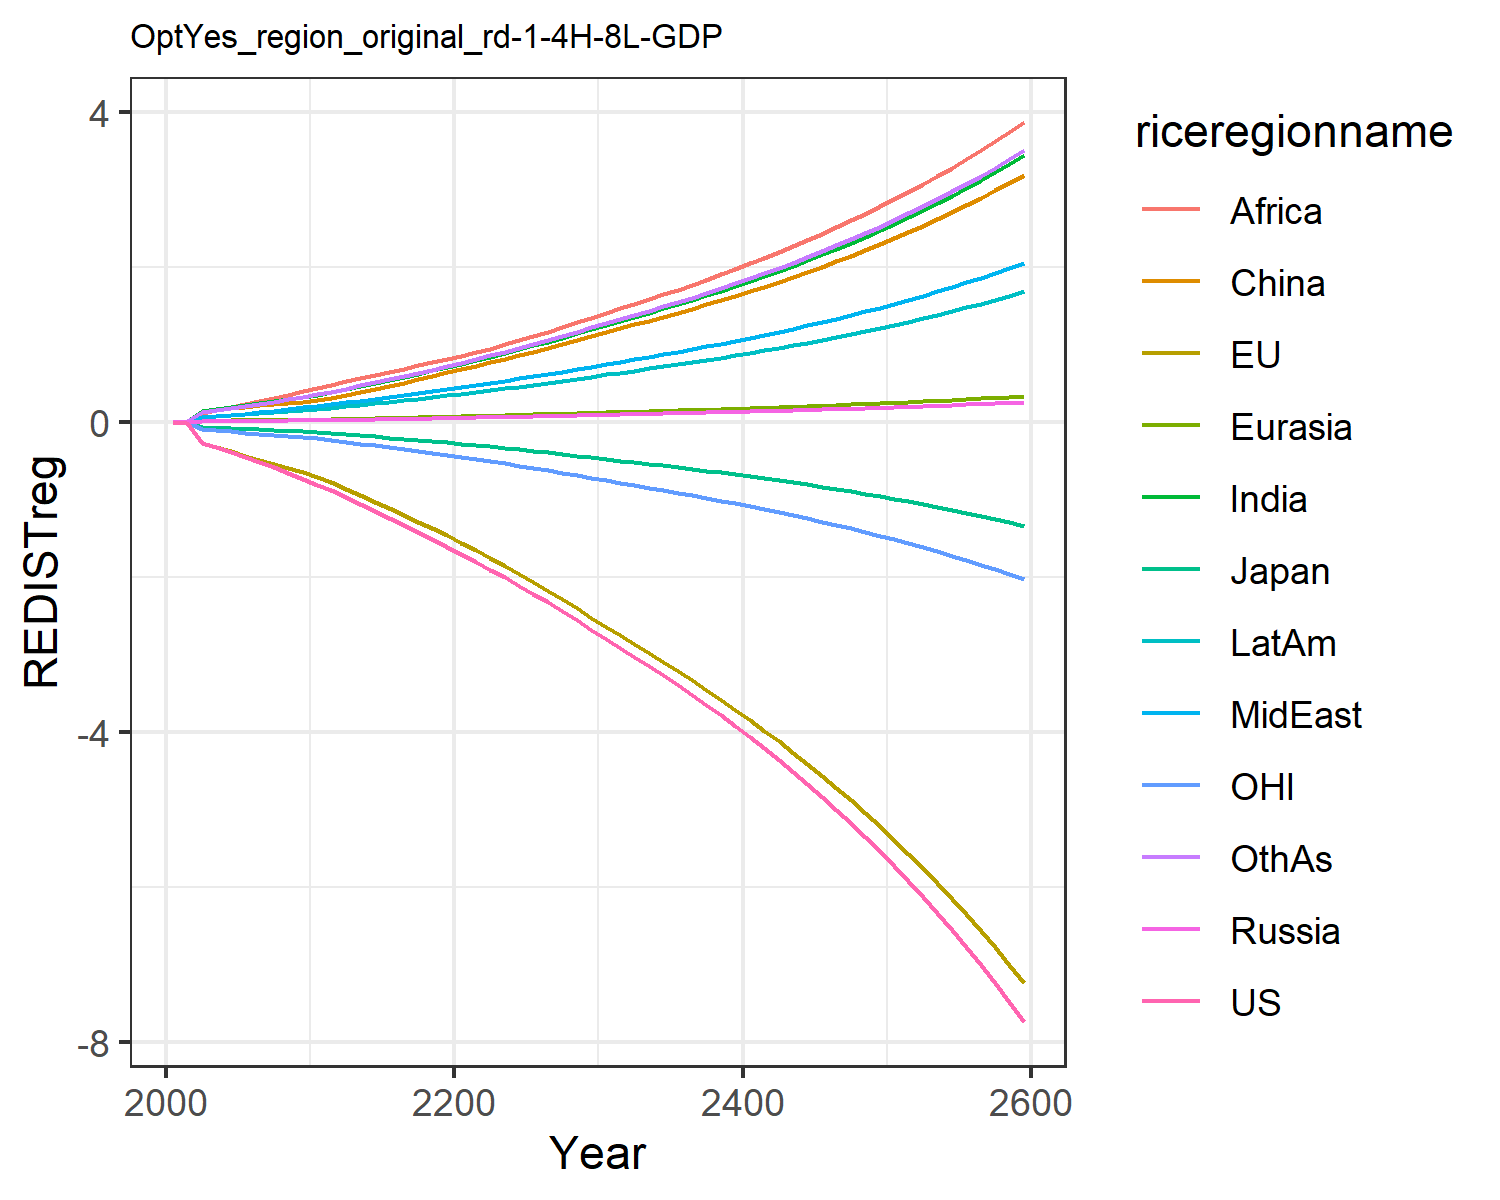

Source data for this figure (header and first rows):
-0.0, -0.0, -0.0, 0.0, 0.0, 0.0, 0.0, 0.0, 0.0, 0.0, -0.0, 0.0
-0.01415, -0.0145, -0.003921, 0.0008414, 0.0009619, 0.008463, 0.007641, 0.003045, 0.005771, 0.003764, -0.004507, 0.006592
-0.2667, -0.2687, -0.06741, 0.01353, 0.01628, 0.1477, 0.1417, 0.05955, 0.1163, 0.06831, -0.08473, 0.1242
-0.3278, -0.3248, -0.07529, 0.01441, 0.01814, 0.1671, 0.17, 0.0754, 0.1524, 0.08101, -0.1033, 0.1527
-0.391, -0.3814, -0.07997, 0.01523, 0.01981, 0.1831, 0.1973, 0.09191, 0.1922, 0.09262, -0.1209, 0.1811
-0.454, -0.4355, -0.08679, 0.01627, 0.0216, 0.1989, 0.2232, 0.1087, 0.2314, 0.104, -0.1368, 0.2089
-0.5172, -0.4876, -0.09503, 0.01738, 0.02344, 0.2158, 0.2479, 0.1262, 0.2687, 0.1156, -0.1514, 0.2361
-0.5842, -0.5398, -0.103, 0.01837, 0.02517, 0.2317, 0.2725, 0.1451, 0.3087, 0.1271, -0.1658, 0.264
-0.6552, -0.5921, -0.1106, 0.01926, 0.02681, 0.2467, 0.297, 0.1653, 0.3518, 0.1386, -0.1802, 0.2928
-0.7305, -0.6443, -0.1181, 0.02004, 0.02834, 0.2607, 0.3214, 0.187, 0.3978, 0.15, -0.1946, 0.3223
-0.8077, -0.7068, -0.1281, 0.02166, 0.03073, 0.2829, 0.3506, 0.2086, 0.4415, 0.1639, -0.2121, 0.3547
-0.8841, -0.7809, -0.1411, 0.02428, 0.03415, 0.3149, 0.3853, 0.2295, 0.4802, 0.1809, -0.2333, 0.3902
-0.9745, -0.8644, -0.1564, 0.02734, 0.03812, 0.3521, 0.4253, 0.2535, 0.5245, 0.2004, -0.257, 0.4311
-1.062, -0.9469, -0.1713, 0.03045, 0.04209, 0.3894, 0.4644, 0.277, 0.5668, 0.2197, -0.2804, 0.471
-1.149, -1.03, -0.1862, 0.03366, 0.04613, 0.4275, 0.5034, 0.3004, 0.6081, 0.239, -0.3038, 0.511
-1.237, -1.114, -0.2013, 0.03702, 0.0503, 0.4668, 0.5428, 0.3242, 0.6488, 0.2587, -0.3275, 0.5514
-1.327, -1.199, -0.2166, 0.04054, 0.05461, 0.5076, 0.5827, 0.3483, 0.6894, 0.2788, -0.3516, 0.5924
-1.419, -1.286, -0.2323, 0.04425, 0.05908, 0.5501, 0.6235, 0.3729, 0.7299, 0.2994, -0.3761, 0.6343
-1.513, -1.375, -0.2483, 0.04814, 0.06372, 0.5943, 0.665, 0.398, 0.7705, 0.3206, -0.4011, 0.6771
-1.61, -1.466, -0.2647, 0.05223, 0.06854, 0.6403, 0.7074, 0.4237, 0.8111, 0.3423, -0.4267, 0.7209
-1.707, -1.559, -0.2815, 0.05607, 0.07325, 0.6853, 0.7517, 0.4503, 0.8531, 0.3646, -0.4529, 0.7663
-1.805, -1.656, -0.2989, 0.05956, 0.0778, 0.7289, 0.7981, 0.4779, 0.8968, 0.3875, -0.4798, 0.8135
-1.906, -1.755, -0.3168, 0.06301, 0.08229, 0.7721, 0.8439, 0.5051, 0.9483, 0.4101, -0.5074, 0.8601
-2.008, -1.857, -0.3351, 0.06654, 0.08689, 0.8165, 0.8907, 0.533, 1.001, 0.4333, -0.5357, 0.9077
-2.113, -1.961, -0.3539, 0.07015, 0.0916, 0.862, 0.9387, 0.5614, 1.055, 0.4571, -0.5646, 0.9565
-2.22, -2.068, -0.3732, 0.07386, 0.09642, 0.9087, 0.9879, 0.5906, 1.11, 0.4814, -0.5942, 1.007
-2.331, -2.179, -0.3932, 0.07768, 0.1014, 0.957, 1.038, 0.6206, 1.167, 0.5066, -0.6248, 1.058
-2.444, -2.292, -0.4137, 0.08161, 0.1065, 1.007, 1.09, 0.6514, 1.226, 0.5324, -0.6561, 1.111
-2.56, -2.408, -0.4347, 0.08563, 0.1117, 1.058, 1.144, 0.683, 1.286, 0.559, -0.6882, 1.165
-2.68, -2.527, -0.4563, 0.08976, 0.1171, 1.11, 1.198, 0.7153, 1.347, 0.5862, -0.7211, 1.22
-2.798, -2.643, -0.4775, 0.09381, 0.1224, 1.161, 1.252, 0.7473, 1.408, 0.6128, -0.7533, 1.275
-2.914, -2.755, -0.498, 0.09773, 0.1275, 1.21, 1.304, 0.7785, 1.466, 0.6384, -0.7843, 1.328
-3.03, -2.867, -0.5186, 0.1017, 0.1327, 1.258, 1.357, 0.8099, 1.526, 0.6642, -0.8154, 1.382
-3.149, -2.981, -0.5395, 0.1057, 0.1379, 1.308, 1.411, 0.8418, 1.586, 0.6904, -0.847, 1.436
-3.27, -3.097, -0.5608, 0.1098, 0.1432, 1.358, 1.465, 0.8744, 1.647, 0.717, -0.8791, 1.492
-3.394, -3.215, -0.5825, 0.1139, 0.1486, 1.41, 1.521, 0.9076, 1.71, 0.7443, -0.9118, 1.549
-3.521, -3.335, -0.6048, 0.1182, 0.1542, 1.463, 1.578, 0.9416, 1.774, 0.7722, -0.9453, 1.607
-3.652, -3.459, -0.6276, 0.1226, 0.1599, 1.517, 1.636, 0.9764, 1.839, 0.8007, -0.9795, 1.666
-3.786, -3.585, -0.651, 0.1271, 0.1658, 1.572, 1.696, 1.012, 1.906, 0.83, -1.015, 1.727
-3.923, -3.715, -0.675, 0.1317, 0.1718, 1.629, 1.757, 1.049, 1.976, 0.8601, -1.051, 1.79
-4.065, -3.848, -0.6997, 0.1364, 0.1779, 1.688, 1.82, 1.086, 2.046, 0.8909, -1.087, 1.854
-4.211, -3.984, -0.7251, 0.1412, 0.1843, 1.748, 1.885, 1.125, 2.119, 0.9226, -1.125, 1.92
-4.36, -4.124, -0.7512, 0.1462, 0.1908, 1.81, 1.952, 1.165, 2.194, 0.9552, -1.164, 1.988
-4.515, -4.268, -0.778, 0.1514, 0.1975, 1.873, 2.02, 1.206, 2.271, 0.9888, -1.204, 2.057
-4.673, -4.416, -0.8057, 0.1566, 0.2044, 1.939, 2.091, 1.248, 2.35, 1.023, -1.245, 2.129
-4.837, -4.568, -0.8341, 0.1621, 0.2114, 2.006, 2.163, 1.291, 2.432, 1.059, -1.287, 2.203
-5.005, -4.725, -0.8634, 0.1677, 0.2187, 2.075, 2.238, 1.336, 2.516, 1.095, -1.331, 2.279
-5.179, -4.886, -0.8936, 0.1734, 0.2262, 2.146, 2.315, 1.381, 2.602, 1.133, -1.375, 2.357
-5.358, -5.051, -0.9247, 0.1794, 0.234, 2.22, 2.394, 1.429, 2.691, 1.172, -1.421, 2.438
-5.543, -5.222, -0.9568, 0.1855, 0.242, 2.295, 2.475, 1.477, 2.783, 1.211, -1.469, 2.521
-5.733, -5.398, -0.9899, 0.1918, 0.2502, 2.373, 2.559, 1.527, 2.877, 1.253, -1.517, 2.606
-5.929, -5.578, -1.024, 0.1983, 0.2586, 2.453, 2.646, 1.579, 2.975, 1.295, -1.567, 2.695
-6.132, -5.765, -1.059, 0.2049, 0.2674, 2.536, 2.735, 1.632, 3.075, 1.339, -1.619, 2.785
-6.341, -5.957, -1.095, 0.2118, 0.2764, 2.622, 2.827, 1.687, 3.178, 1.384, -1.672, 2.879
-6.557, -6.155, -1.133, 0.2189, 0.2856, 2.71, 2.922, 1.744, 3.285, 1.43, -1.727, 2.976
-6.779, -6.358, -1.172, 0.2263, 0.2952, 2.8, 3.02, 1.802, 3.395, 1.478, -1.783, 3.075
-7.009, -6.569, -1.211, 0.2338, 0.3051, 2.894, 3.121, 1.863, 3.509, 1.528, -1.842, 3.178
-7.246, -6.785, -1.253, 0.2417, 0.3152, 2.991, 3.225, 1.925, 3.626, 1.579, -1.902, 3.284
-7.491, -7.009, -1.295, 0.2497, 0.3258, 3.09, 3.332, 1.989, 3.747, 1.631, -1.963, 3.394
-7.744, -7.239, -1.339, 0.258, 0.3366, 3.193, 3.443, 2.055, 3.871, 1.685, -2.027, 3.507
